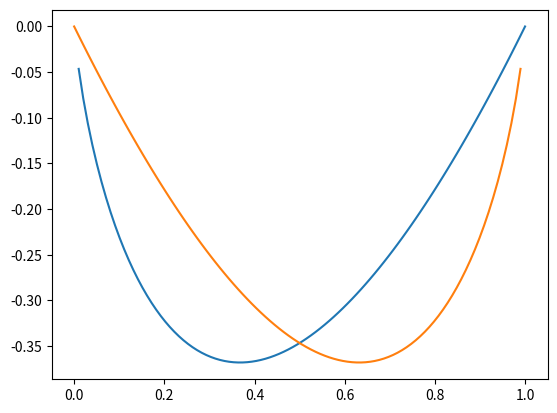

Generate this figure with matplotlib:
import numpy as np
import matplotlib.pyplot as plt
# x = range(1, 101, 2)
x = np.linspace(0, 1, 100)
a = np.linspace(0, 1, 100)
# e = np.ones((100, 1))
y = x.T * np.log(a)
z = (1 - x).T * np.log(1 - a)
plt.plot(x, y, label='1')
plt.plot(x, z, label='2')
plt.show()


